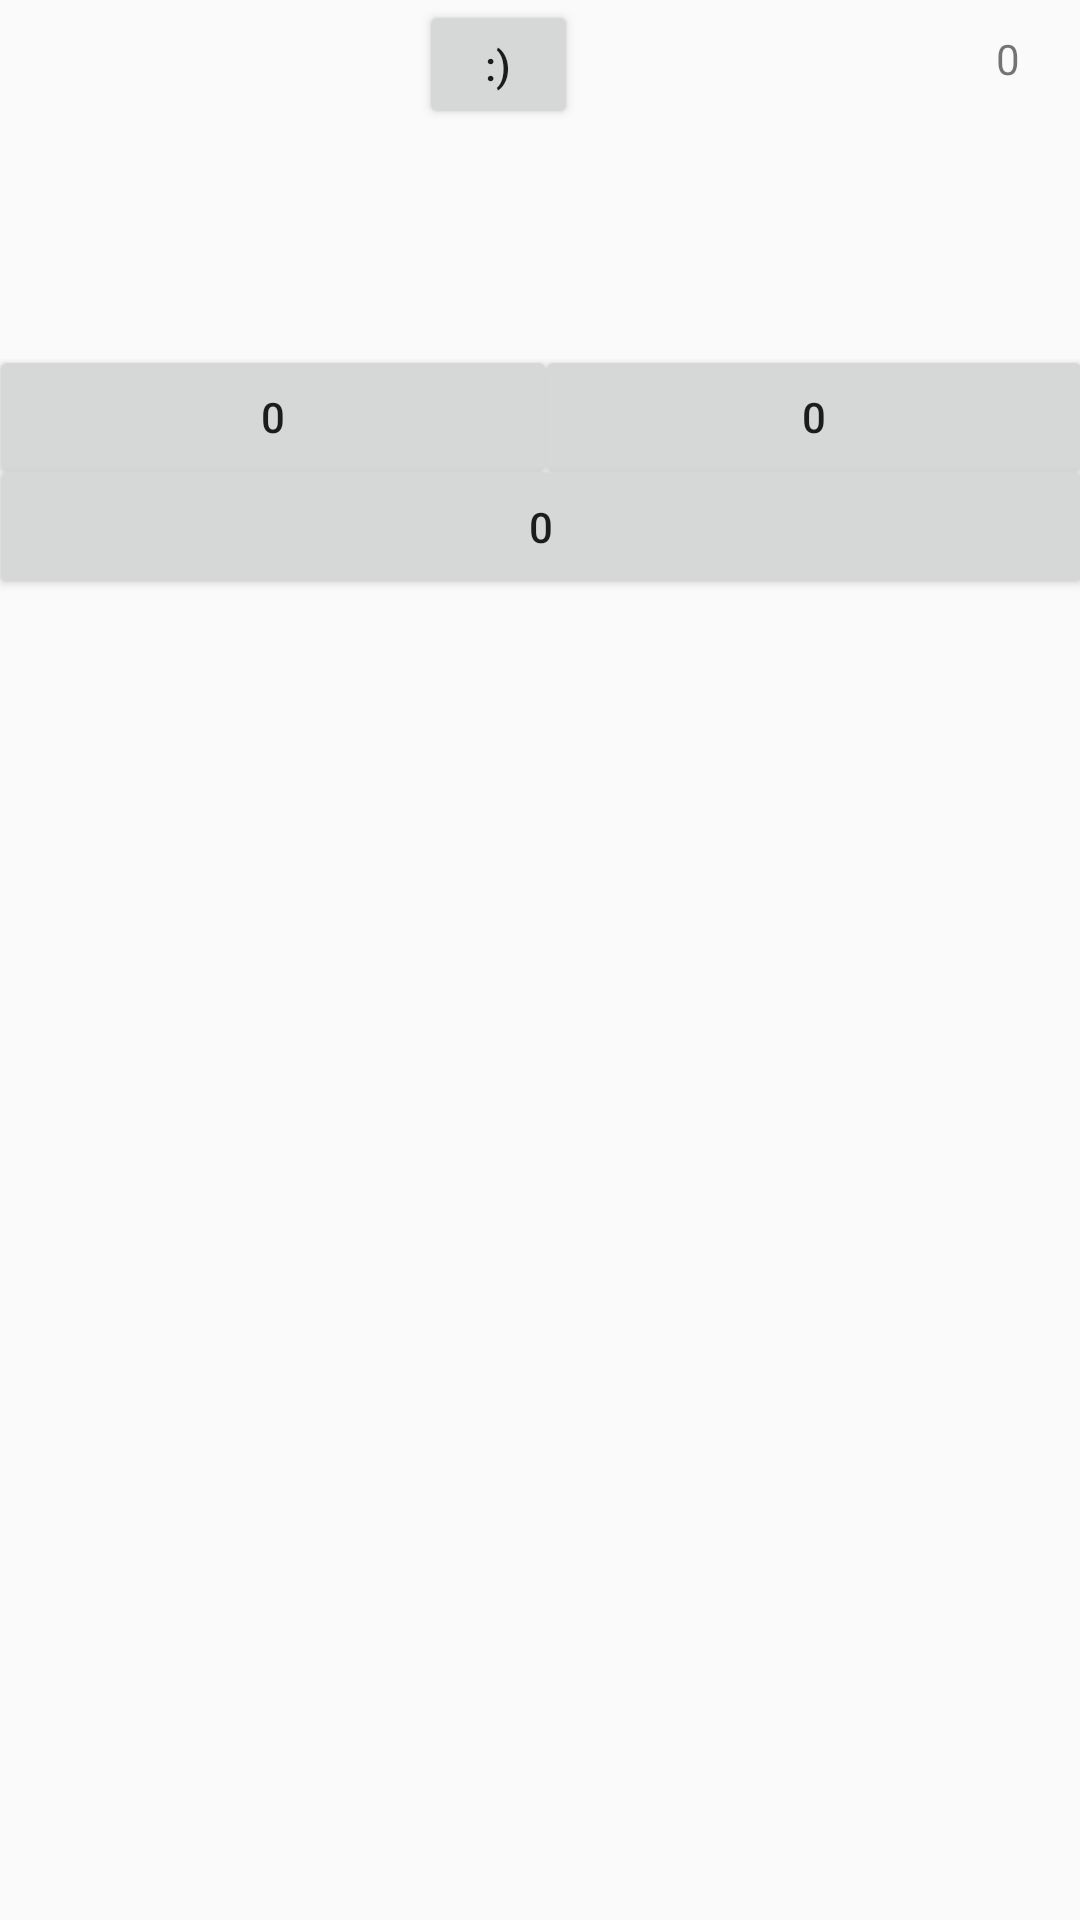

Write the Android layout XML for this screen, with the resource values it uses.
<!-- AndroidManifest.xml: application theme AppTheme -->
<!-- res/layout/activity_game.xml -->
<?xml version="1.0" encoding="utf-8"?>
<android.support.constraint.ConstraintLayout
    xmlns:android="http://schemas.android.com/apk/res/android"
    xmlns:app="http://schemas.android.com/apk/res-auto"
    xmlns:tools="http://schemas.android.com/tools"
    android:layout_width="match_parent"
    android:layout_height="match_parent">

    <Button
        android:id="@+id/btReset"
        android:layout_width="53dp"
        android:layout_height="43dp"
        android:layout_marginStart="8dp"
        android:layout_marginEnd="8dp"
        android:text=":)"
        app:layout_constraintEnd_toStartOf="@+id/tv_timer"
        app:layout_constraintStart_toStartOf="parent"
        app:layout_constraintTop_toTopOf="parent" />

    <TextView
        android:id="@+id/tv_timer"
        android:layout_width="wrap_content"
        android:layout_height="wrap_content"
        android:layout_marginTop="10dp"
        android:layout_marginEnd="20dp"
        android:text="0"
        app:layout_constraintEnd_toEndOf="parent"
        app:layout_constraintTop_toTopOf="parent" />

    <TableLayout
        android:id="@+id/tl_game_grid"
        android:layout_width="368dp"
        android:layout_height="452dp"
        android:layout_marginStart="12dp"
        android:layout_marginTop="8dp"
        android:layout_marginEnd="12dp"
        app:layout_constraintBottom_toBottomOf="parent"
        app:layout_constraintEnd_toEndOf="parent"
        app:layout_constraintStart_toStartOf="parent"
        app:layout_constraintTop_toBottomOf="@+id/btReset">

        <TableRow
            android:id="@+id/row1"
            android:layout_width="match_parent"
            android:layout_height="match_parent"
            android:layout_marginTop="-5dp"
            android:layout_marginBottom="-2dp">

            <Button
                android:id="@+id/button2"
                android:layout_width="match_parent"
                android:layout_height="wrap_content"
                android:layout_marginEnd="-4dp"
                android:layout_weight="1"
                android:scaleType="fitXY"
                android:text="0" />

            <Button
                android:id="@+id/button7"
                android:layout_width="match_parent"
                android:layout_height="match_parent"
                android:layout_marginStart="-4dp"
                android:layout_weight="1"
                android:scaleType="fitXY"
                android:text="0" />

        </TableRow>

        <TableRow
            android:layout_width="match_parent"
            android:layout_height="match_parent"
            android:layout_marginTop="-10dp">

            <Button
                android:id="@+id/button8"
                android:layout_width="match_parent"
                android:layout_height="wrap_content"
                android:layout_weight="1"
                android:scaleType="fitXY"
                android:text="0" />
        </TableRow>

        <TableRow
            android:layout_width="match_parent"
            android:layout_height="match_parent" />

        <TableRow
            android:layout_width="match_parent"
            android:layout_height="match_parent" />
    </TableLayout>
</android.support.constraint.ConstraintLayout>
<!-- resources referenced by this layout -->
<resources>
  <style name="AppTheme" parent="Theme.AppCompat.Light.DarkActionBar">
          
          <item name="colorPrimary">@color/colorPrimary</item>
          <item name="colorPrimaryDark">@color/colorPrimaryDark</item>
          <item name="colorAccent">@color/colorAccent</item>
      </style>
  <!-- not gathered from this repository: default colours our renderer supplied (Android Studio template values) -->
  <color name="colorPrimary">#FF6200EE</color>
  <color name="colorPrimaryDark">#FF3700B3</color>
  <color name="colorAccent">#FF03DAC5</color>
</resources>
